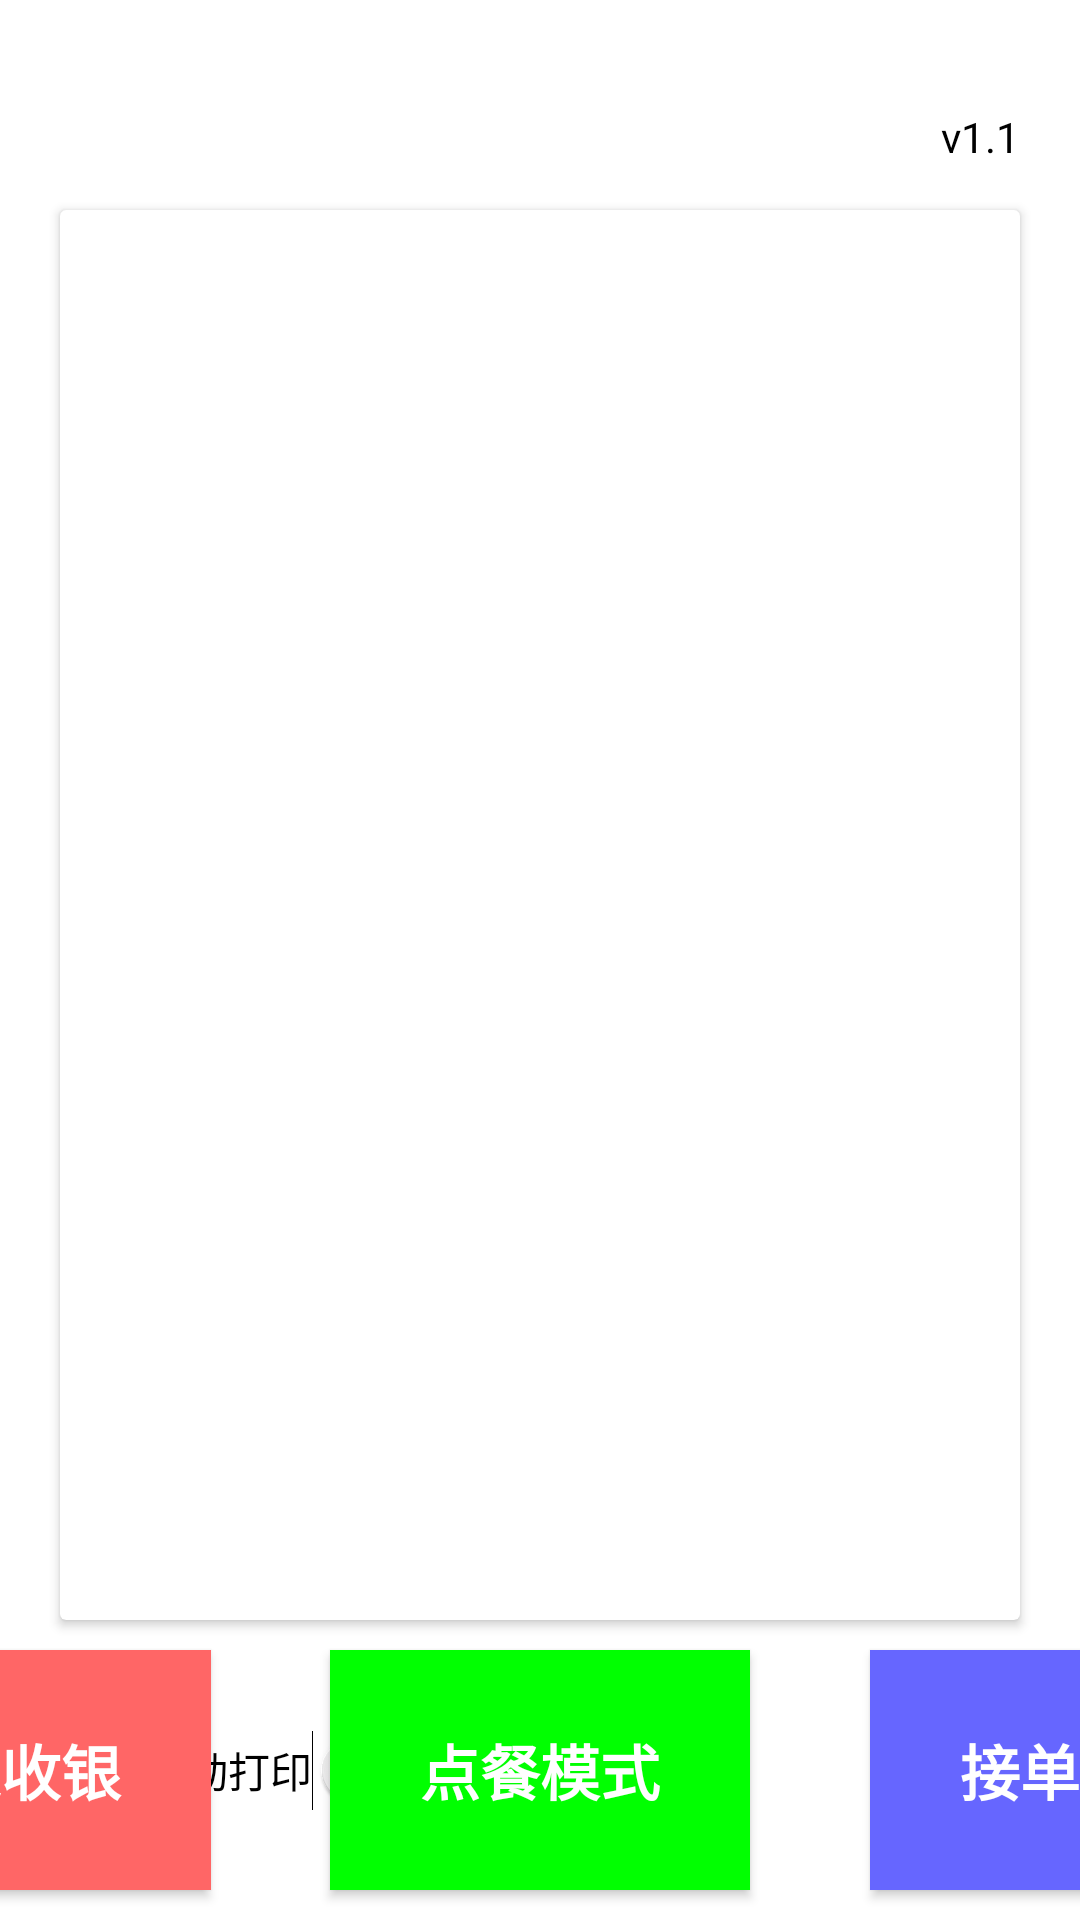

Here is an Android app screen rendered from its layout file. Give the layout XML and the strings, colors and styles it references.
<!-- AndroidManifest.xml: application theme AppTheme -->
<!-- res/layout/frag_jie_dan.xml -->
<?xml version="1.0" encoding="utf-8"?>
<LinearLayout xmlns:android="http://schemas.android.com/apk/res/android"
    android:layout_width="match_parent"
    android:layout_height="match_parent"
    xmlns:app="http://schemas.android.com/apk/res-auto"
    android:background="#ffffff"
    android:orientation="vertical">

    <include layout="@layout/header"/>

    <FrameLayout
        android:layout_width="match_parent"
        android:layout_height="match_parent">
        <LinearLayout
            android:id="@+id/ll1"
            android:visibility="visible"
            android:layout_width="match_parent"
            android:layout_height="match_parent"
            android:orientation="vertical">
            <android.support.v7.widget.CardView
                android:layout_width="match_parent"
                android:layout_height="0dp"
                android:layout_marginTop="10dp"
                android:layout_marginLeft="20dp"
                android:layout_marginRight="20dp"
                android:layout_weight="1">
                <android.support.v7.widget.RecyclerView
                    android:layout_width="match_parent"
                    android:layout_height="match_parent"
                    android:id="@+id/rvJieDan"/>
            </android.support.v7.widget.CardView>

            <android.support.constraint.ConstraintLayout
                android:layout_width="match_parent"
                android:layout_height="100dp">

                <Switch
                    android:layout_width="wrap_content"
                    android:layout_height="wrap_content"
                    app:layout_constraintLeft_toLeftOf="parent"
                    app:layout_constraintTop_toTopOf="parent"
                    app:layout_constraintBottom_toBottomOf="parent"
                    android:layout_marginLeft="20dp"
                    android:text="启用自动打印"
                    android:id="@+id/btnAutoPrint"
                    />

                <Button
                    android:id="@+id/btnKuaiSuShouYin"
                    android:layout_width="140dp"
                    android:layout_height="80dp"
                    android:background="#ff6666"
                    android:textColor="#ffffff"
                    android:text="快速收银"
                    android:textSize="20sp"
                    android:textStyle="bold"
                    app:layout_constraintRight_toLeftOf="@id/btnDianCanMoShi"
                    android:layout_marginRight="40dp"
                    app:layout_constraintTop_toTopOf="parent"
                    app:layout_constraintBottom_toBottomOf="parent"/>

                <Button
                    android:id="@+id/btnDianCanMoShi"
                    android:layout_width="140dp"
                    android:layout_height="80dp"
                    android:background="#01ff01"
                    android:textColor="#ffffff"
                    android:text="点餐模式"
                    android:textSize="20sp"
                    android:textStyle="bold"
                    app:layout_constraintLeft_toLeftOf="parent"
                    app:layout_constraintRight_toRightOf="parent"
                    app:layout_constraintTop_toTopOf="parent"
                    app:layout_constraintBottom_toBottomOf="parent"/>

                <Button
                    android:id="@+id/btnJieDanMoShi"
                    android:layout_width="140dp"
                    android:layout_height="80dp"
                    android:background="#6666ff"
                    android:textColor="#ffffff"
                    android:textSize="20sp"
                    android:textStyle="bold"
                    android:text="接单模式"
                    app:layout_constraintLeft_toRightOf="@id/btnDianCanMoShi"
                    android:layout_marginLeft="40dp"
                    app:layout_constraintTop_toTopOf="parent"
                    app:layout_constraintBottom_toBottomOf="parent"/>

            </android.support.constraint.ConstraintLayout>
        </LinearLayout>
        <FrameLayout
            android:layout_width="match_parent"
            android:layout_height="match_parent"
            android:id="@+id/flContainer"/>
    </FrameLayout>
</LinearLayout>
<!-- res/layout/header.xml (included above) -->
<?xml version="1.0" encoding="utf-8"?>
<FrameLayout
    xmlns:android="http://schemas.android.com/apk/res/android" android:layout_width="match_parent"
    android:layout_height="60dp">

    <ImageView
        android:id="@+id/ivBack"
        android:layout_width="40dp"
        android:layout_height="40dp"
        android:src="@mipmap/back"
        android:layout_gravity="center_vertical"
        android:scaleType="fitXY"
        android:paddingLeft="20dp"
        android:paddingTop="10dp"
        android:paddingBottom="10dp"/>

    <TextView
        android:layout_width="wrap_content"
        android:layout_height="wrap_content"
        android:layout_gravity="center"
        android:textSize="22sp"
        android:id="@+id/tvShopName"
        android:textColor="@color/black"/>

    <TextView
        android:id="@+id/tvDate"
        android:layout_width="wrap_content"
        android:layout_height="wrap_content"
        android:textSize="14sp"
        android:layout_gravity="right"
        android:layout_marginRight="20dp"
        android:layout_marginTop="5dp"
        android:textColor="@color/black"/>

    <TextView
        android:id="@+id/tvVersion"
        android:layout_width="wrap_content"
        android:layout_height="wrap_content"
        android:textSize="14sp"
        android:text="v1.1"
        android:layout_gravity="right|bottom"
        android:layout_marginRight="20dp"
        android:layout_marginBottom="5dp"
        android:textColor="@color/black"/>

</FrameLayout>
<!-- resources referenced by this layout -->
<resources>
  <color name="black">#000000</color>
  <style name="AppTheme" parent="Theme.AppCompat.Light.NoActionBar">
          
          <item name="colorPrimary">@color/colorPrimary</item>
          <item name="colorPrimaryDark">@color/colorPrimaryDark</item>
          <item name="colorAccent">@color/colorAccent</item>
      </style>
  <color name="colorPrimary">#ffffff</color>
  <color name="colorPrimaryDark">#ffffff</color>
  <color name="colorAccent">#4678ff</color>
</resources>
